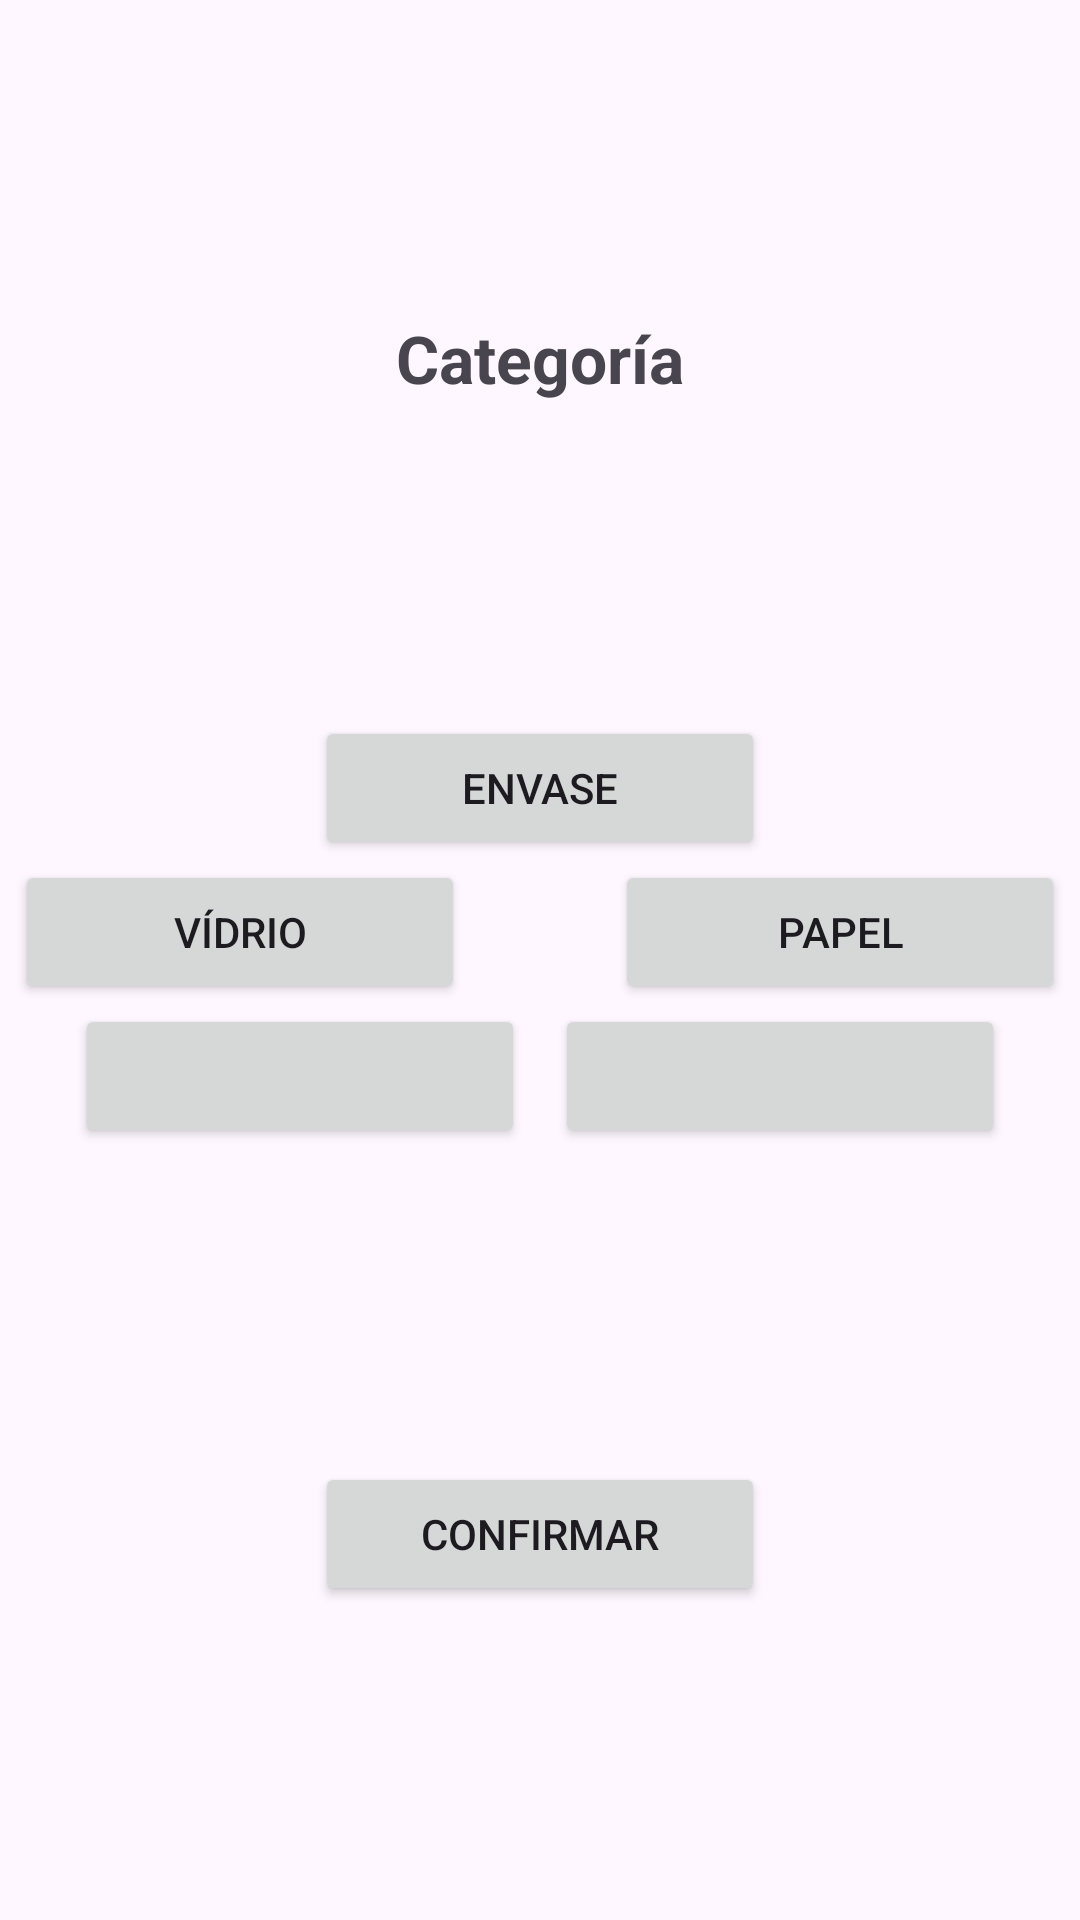

This screen was rendered from an Android layout file. Write that file and the resources it references.
<!-- AndroidManifest.xml: application theme Theme.Ecorecicla -->
<!-- res/layout/fragment_category.xml -->
<?xml version="1.0" encoding="utf-8"?>
<androidx.constraintlayout.widget.ConstraintLayout xmlns:android="http://schemas.android.com/apk/res/android"
    xmlns:app="http://schemas.android.com/apk/res-auto"
    android:layout_width="match_parent"
    android:layout_height="match_parent">

    <TextView
        android:id="@+id/titleRegisterCategoryTextView"
        style="@style/login_title_style"
        android:text="@string/register_category"
        app:layout_constraintStart_toStartOf="parent"
        app:layout_constraintEnd_toEndOf="parent"
        app:layout_constraintBottom_toTopOf="@+id/categoryRelativeLayout"
        app:layout_constraintTop_toTopOf="parent" />

    <LinearLayout
        android:id="@+id/categoryRelativeLayout"
        android:layout_width="match_parent"
        android:layout_height="wrap_content"
        android:orientation="vertical"
        app:layout_constraintStart_toStartOf="parent"
        app:layout_constraintEnd_toEndOf="parent"
        app:layout_constraintTop_toBottomOf="@+id/titleRegisterCategoryTextView"
        app:layout_constraintBottom_toTopOf="@+id/confirmButton">

        <Button
            android:id="@+id/containerButton"
            android:layout_width="150dp"
            android:layout_height="wrap_content"
            android:layout_gravity="center"
            android:text="@string/container" />

        <LinearLayout
            android:layout_width="match_parent"
            android:layout_height="wrap_content"
            android:orientation="horizontal"
            android:gravity="center">

            <Button
                android:id="@+id/glassButton"
                android:layout_width="150dp"
                android:layout_height="wrap_content"
                android:text="@string/glass"
                android:layout_marginEnd="25dp" />

            <Button
                android:id="@+id/paperButton"
                android:layout_width="150dp"
                android:layout_height="wrap_content"
                android:text="@string/paper"
                android:layout_marginStart="25dp" />

        </LinearLayout>

        <LinearLayout
            android:layout_width="match_parent"
            android:layout_height="wrap_content"
            android:orientation="horizontal"
            android:gravity="center">

            <Button
                android:id="@+id/batteryButton"
                android:layout_width="150dp"
                android:layout_height="wrap_content"
                android:layout_marginEnd="5dp"/>

            <Button
                android:id="@+id/woodButton"
                android:layout_width="150dp"
                android:layout_height="wrap_content"
                android:layout_marginStart="5dp"/>

        </LinearLayout>

    </LinearLayout>

    <Button
        android:id="@+id/confirmButton"
        android:layout_width="150dp"
        android:layout_height="wrap_content"
        android:text="@string/confirm"
        app:layout_constraintStart_toStartOf="parent"
        app:layout_constraintEnd_toEndOf="parent"
        app:layout_constraintBottom_toBottomOf="parent"
        app:layout_constraintTop_toBottomOf="@+id/categoryRelativeLayout" />


</androidx.constraintlayout.widget.ConstraintLayout>
<!-- resources referenced by this layout -->
<resources>
  <string name="confirm">Confirmar</string>
  <string name="container">Envase</string>
  <string name="glass">Vídrio</string>
  <string name="paper">Papel</string>
  <string name="register_category">Categoría</string>
  <style name="login_title_style">
          <item name="android:layout_width">match_parent</item>
          <item name="android:layout_height">wrap_content</item>
          <item name="android:gravity">center</item>
          <item name="android:textSize">22sp</item>
          <item name="android:textStyle">bold</item>
      </style>
  <style name="Theme.Ecorecicla" parent="Base.Theme.Ecorecicla" />
  <style name="Base.Theme.Ecorecicla" parent="Theme.Material3.DayNight.NoActionBar">
          
          
      </style>
</resources>
